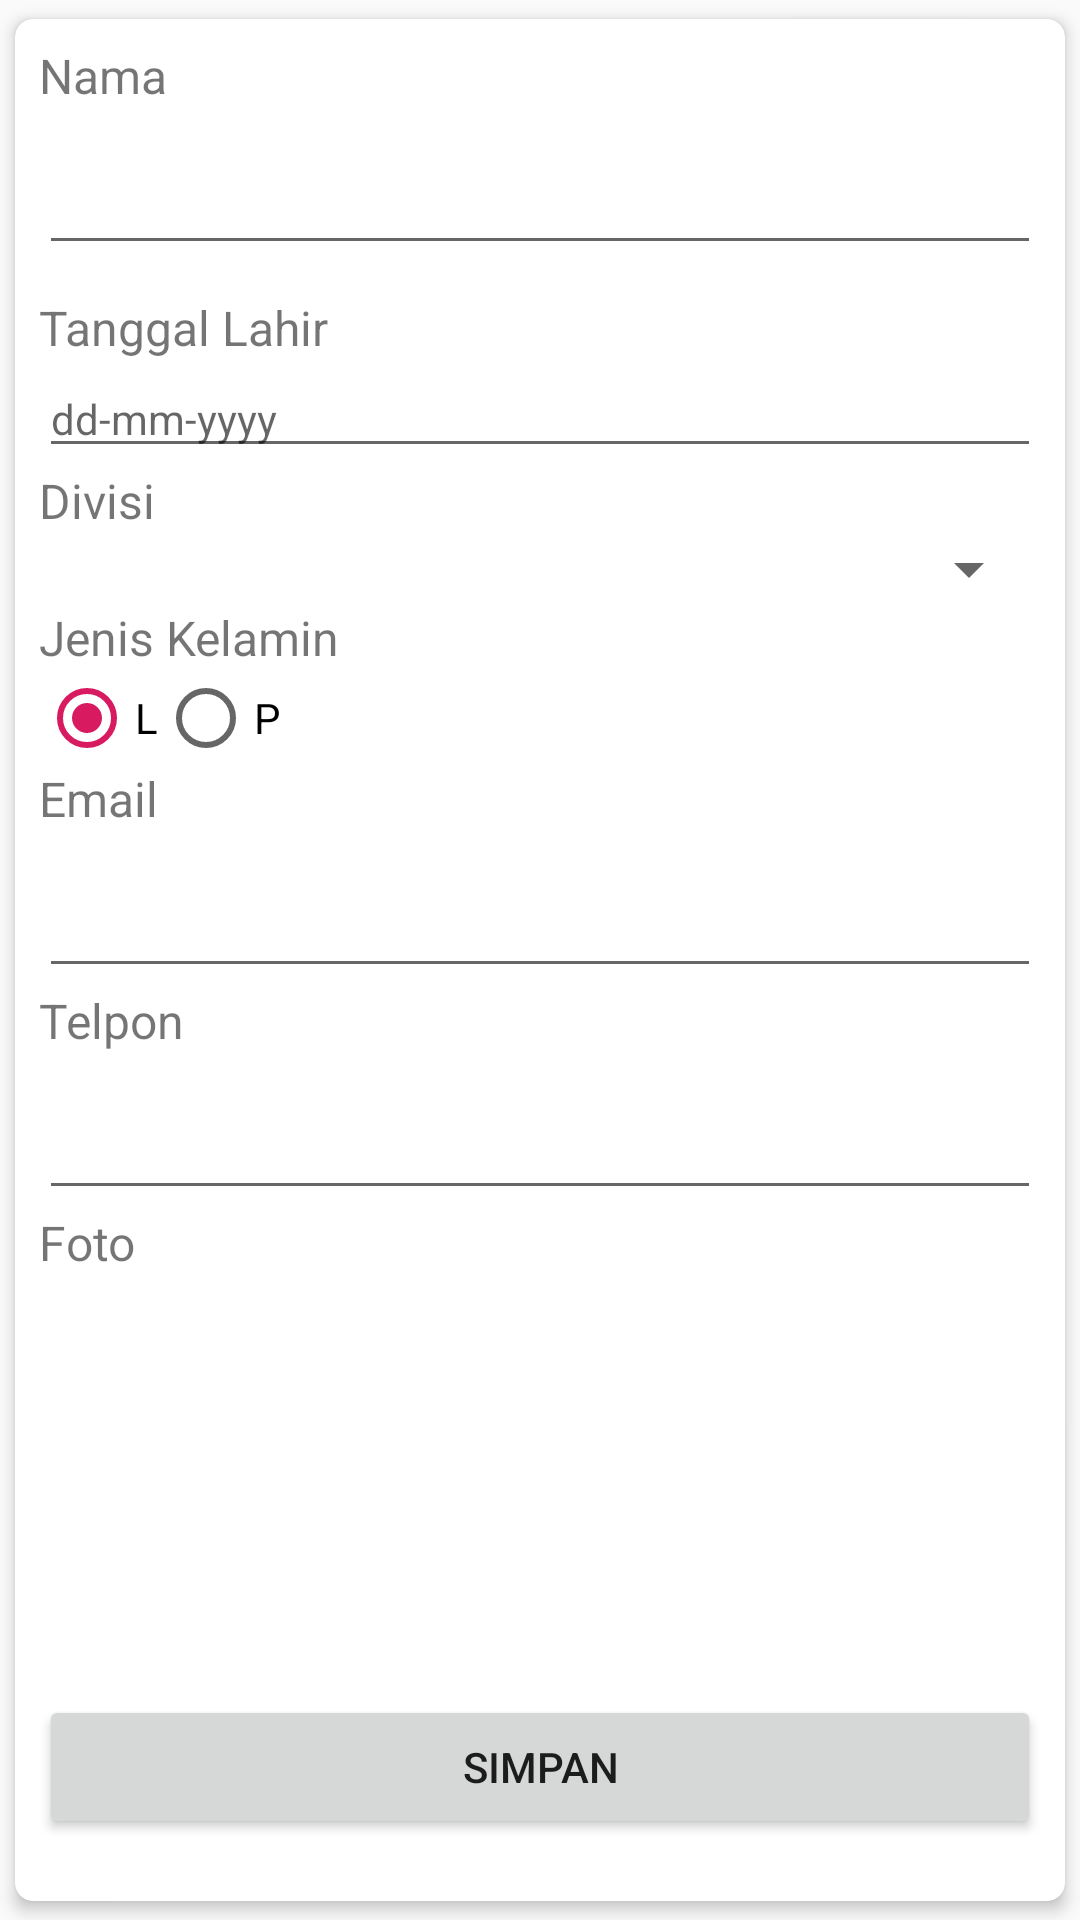

Here is an Android app screen rendered from its layout file. Give the layout XML and the strings, colors and styles it references.
<!-- AndroidManifest.xml: application theme AppTheme -->
<!-- res/layout/activity_form_karyawan.xml -->
<?xml version="1.0" encoding="utf-8"?>
<android.support.v7.widget.CardView xmlns:android="http://schemas.android.com/apk/res/android"
    xmlns:card_view="http://schemas.android.com/apk/res-auto"
    xmlns:tools="http://schemas.android.com/tools"
    android:layout_width="match_parent"
    android:layout_height="wrap_content"
    card_view:cardCornerRadius="6dp"
    card_view:cardElevation="3dp"
    card_view:cardUseCompatPadding="true">

    <ScrollView
        android:layout_width="match_parent"
        android:layout_height="match_parent">

        <LinearLayout
            android:layout_width="match_parent"
            android:layout_height="match_parent"
            android:layout_margin="8dp"
            android:orientation="vertical"
            tools:context=".FormKaryawanActivity">

            <LinearLayout
                android:layout_width="match_parent"
                android:layout_height="wrap_content"
                android:orientation="vertical">

                <TextView
                    android:layout_width="match_parent"
                    android:layout_height="wrap_content"
                    android:text="Nama"
                    android:textSize="16sp" />

                <EditText
                    android:id="@+id/txt_nama"
                    android:layout_width="match_parent"
                    android:layout_height="wrap_content"
                    android:inputType="textMultiLine"
                    android:minLines="2"
                    android:textSize="14sp" />

                <Space
                    android:layout_width="match_parent"
                    android:layout_height="10dp" />

                <TextView
                    android:layout_width="match_parent"
                    android:layout_height="wrap_content"
                    android:text="Tanggal Lahir"
                    android:textSize="16sp" />

                <EditText
                    android:id="@+id/txt_tgllahir"
                    android:layout_width="match_parent"
                    android:layout_height="wrap_content"
                    android:editable="false"
                    android:focusableInTouchMode="false"
                    android:hint="dd-mm-yyyy"
                    android:textSize="14sp" />

                <TextView
                    android:layout_width="match_parent"
                    android:layout_height="wrap_content"
                    android:text="Divisi"
                    android:textSize="16sp" />

                <Spinner
                    android:id="@+id/sp_divisi"
                    android:layout_width="match_parent"
                    android:layout_height="wrap_content">

                </Spinner>

                <TextView
                    android:layout_width="match_parent"
                    android:layout_height="wrap_content"
                    android:text="Jenis Kelamin"
                    android:textSize="16sp" />

                <RadioGroup
                    android:id="@+id/rb_jk_group"
                    android:layout_width="wrap_content"
                    android:layout_height="wrap_content"
                    android:orientation="horizontal">

                    <RadioButton
                        android:id="@+id/rb_l"
                        android:layout_width="wrap_content"
                        android:layout_height="wrap_content"
                        android:checked="true"
                        android:text="L" />

                    <RadioButton
                        android:id="@+id/rb_p"
                        android:layout_width="wrap_content"
                        android:layout_height="wrap_content"
                        android:text="P" />

                </RadioGroup>

                <TextView
                    android:layout_width="match_parent"
                    android:layout_height="wrap_content"
                    android:text="Email"
                    android:textSize="16sp" />

                <EditText
                    android:id="@+id/txt_email"
                    android:layout_width="match_parent"
                    android:layout_height="wrap_content"
                    android:inputType="textMultiLine"
                    android:minLines="2"
                    android:textSize="14sp" />

                <TextView
                    android:layout_width="match_parent"
                    android:layout_height="wrap_content"
                    android:text="Telpon"
                    android:textSize="16sp" />

                <EditText
                    android:id="@+id/txt_telpon"
                    android:layout_width="match_parent"
                    android:layout_height="wrap_content"
                    android:inputType="textMultiLine"
                    android:minLines="2"
                    android:textSize="14sp" />

                <TextView
                    android:layout_width="match_parent"
                    android:layout_height="wrap_content"
                    android:text="Foto"
                    android:textSize="16sp" />

                <ImageView
                    android:id="@+id/img_foto"
                    android:layout_width="120dp"
                    android:layout_height="120dp"
                    android:layout_gravity="center_horizontal"
                    android:focusableInTouchMode="false"
                    android:scaleType="fitXY"
                    android:src="@mipmap/ic_launcher" />

                <Space
                    android:layout_width="match_parent"
                    android:layout_height="10dp" />
            </LinearLayout>

            <Space
                android:layout_width="match_parent"
                android:layout_height="10dp" />

            <Button
                android:id="@+id/btn_save"
                android:layout_width="match_parent"
                android:layout_height="wrap_content"
                android:text="Simpan" />
        </LinearLayout>

    </ScrollView>
</android.support.v7.widget.CardView>
<!-- resources referenced by this layout -->
<resources>
  <style name="AppTheme" parent="Theme.AppCompat.Light.DarkActionBar">
          
          <item name="colorPrimary">@color/colorPrimary</item>
          <item name="colorPrimaryDark">@color/colorPrimaryDark</item>
          <item name="colorAccent">@color/colorAccent</item>
      </style>
  <color name="colorPrimary">#008577</color>
  <color name="colorPrimaryDark">#00574B</color>
  <color name="colorAccent">#D81B60</color>
</resources>
